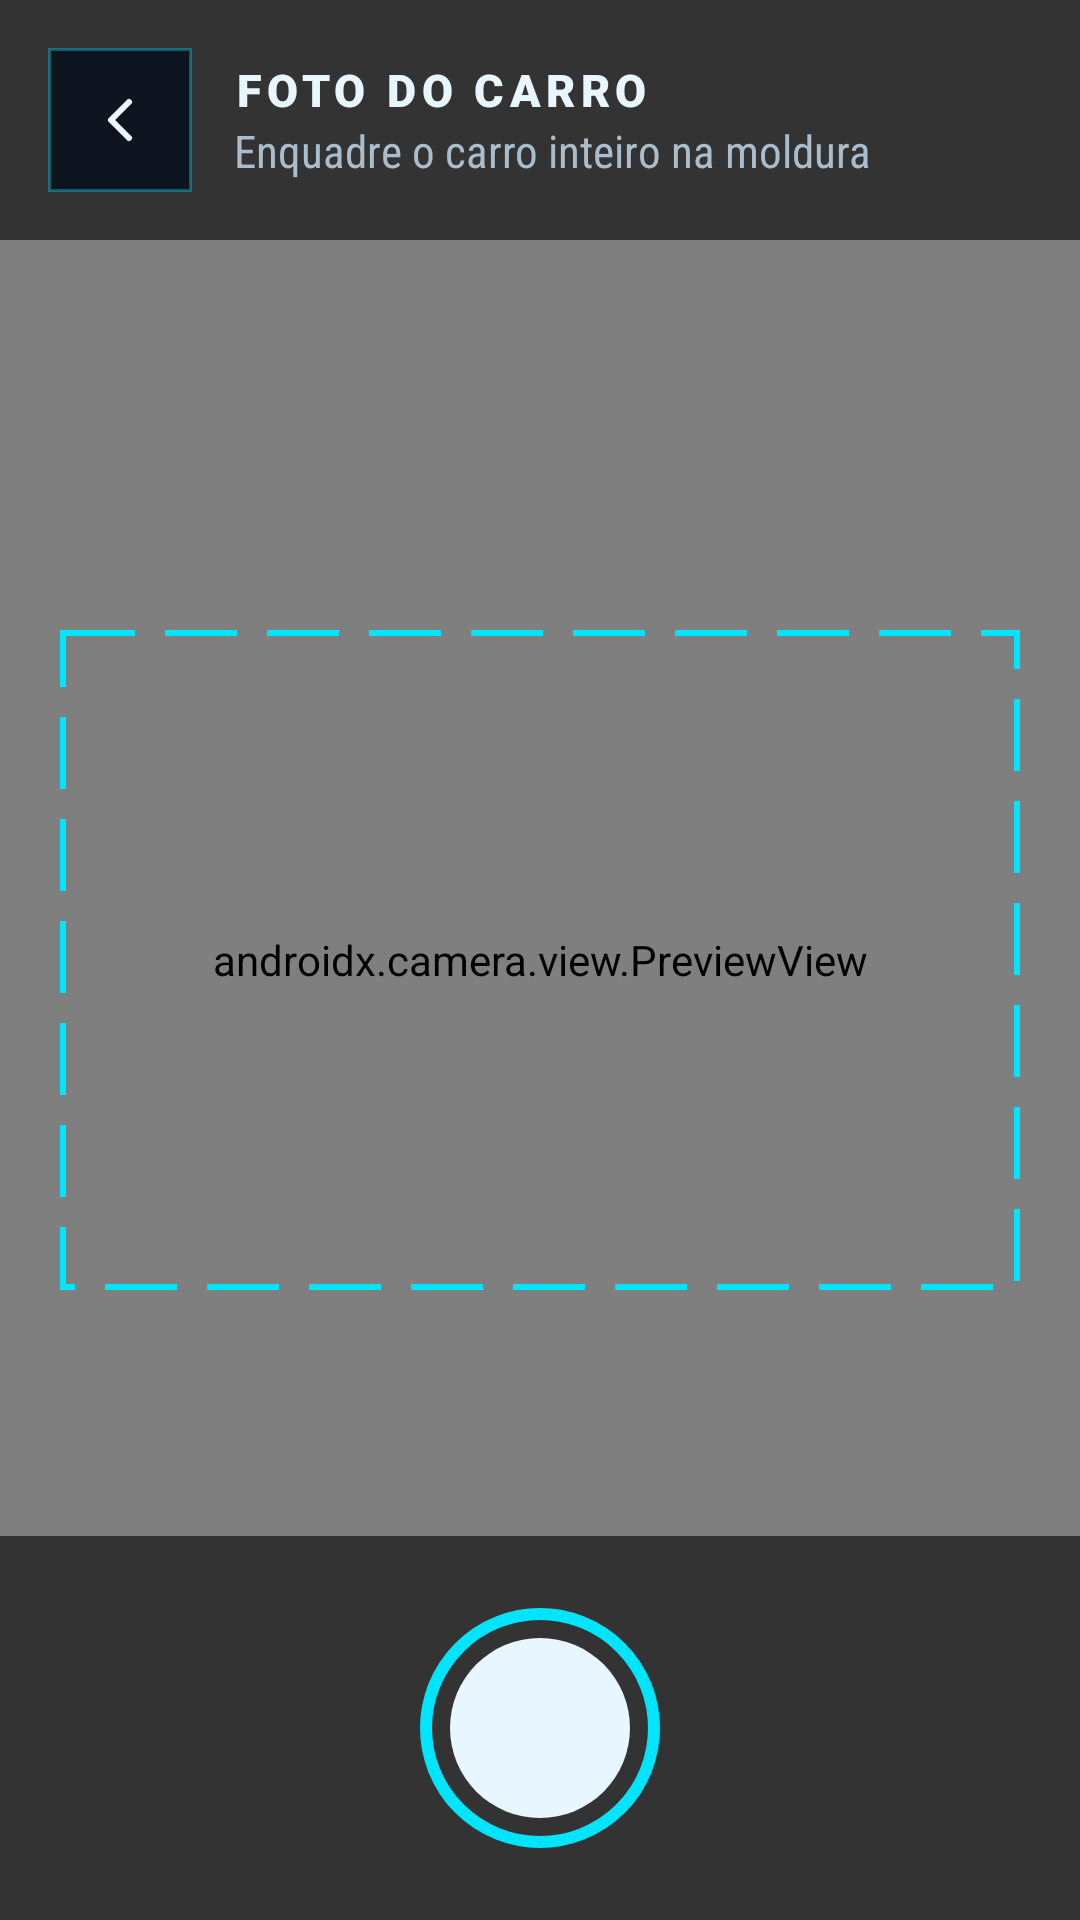

Write the Android layout XML for this screen, with the resource values it uses.
<!-- AndroidManifest.xml: application theme Theme.FLZRACE -->
<!-- res/layout/activity_camera.xml -->
<?xml version="1.0" encoding="utf-8"?>
<FrameLayout xmlns:android="http://schemas.android.com/apk/res/android"
    xmlns:app="http://schemas.android.com/apk/res-auto"
    xmlns:tools="http://schemas.android.com/tools"
    android:id="@+id/camera"
    android:layout_width="match_parent"
    android:layout_height="match_parent"
    android:background="#000000"
    tools:context=".CameraActivity">
    <androidx.camera.view.PreviewView
        android:id="@+id/previewView"
        android:layout_width="match_parent"
        android:layout_height="match_parent" />

    <ImageView
        android:id="@+id/imgCapturada"
        android:layout_width="match_parent"
        android:layout_height="match_parent"
        android:background="#000000"
        android:contentDescription="Foto do carro capturada"
        android:scaleType="fitCenter"
        android:visibility="gone" />

    <View
        android:id="@+id/moldura"
        android:layout_width="320dp"
        android:layout_height="220dp"
        android:layout_gravity="center"
        android:background="@drawable/bg_moldura" />

    <LinearLayout
        android:layout_width="match_parent"
        android:layout_height="wrap_content"
        android:background="#99000000"
        android:gravity="center_vertical"
        android:orientation="horizontal"
        android:padding="16dp">
        <ImageButton
            android:id="@+id/btnVoltarCamera"
            android:layout_width="48dp"
            android:layout_height="48dp"
            android:background="@drawable/bg_quadrado"
            android:contentDescription="Voltar"
            android:src="@drawable/ic_voltar"
            app:tint="@color/flz_texto" />

        <LinearLayout
            android:layout_width="0dp"
            android:layout_height="wrap_content"
            android:layout_marginStart="14dp"
            android:layout_weight="1"
            android:orientation="vertical">
            <TextView
                style="@style/FlzRace.FonteDisplay"
                android:layout_width="wrap_content"
                android:layout_height="wrap_content"
                android:letterSpacing="0.12"
                android:text="FOTO DO CARRO"
                android:textColor="@color/flz_texto"
                android:textSize="15sp" />

            <TextView
                android:id="@+id/txtDicaCamera"
                style="@style/FlzRace.TextoSec"
                android:layout_width="wrap_content"
                android:layout_height="wrap_content"
                android:text="Enquadre o carro inteiro na moldura" />
        </LinearLayout>
    </LinearLayout>

    <FrameLayout
        android:id="@+id/grupoCaptura"
        android:layout_width="match_parent"
        android:layout_height="wrap_content"
        android:layout_gravity="bottom"
        android:background="#99000000"
        android:paddingVertical="24dp">
        <ImageButton
            android:id="@+id/btnCapturar"
            android:layout_width="80dp"
            android:layout_height="80dp"
            android:layout_gravity="center"
            android:background="@drawable/bg_botao_captura"
            android:contentDescription="Tirar foto" />
    </FrameLayout>

    <LinearLayout
        android:id="@+id/grupoConfirmar"
        android:layout_width="match_parent"
        android:layout_height="wrap_content"
        android:layout_gravity="bottom"
        android:background="#CC000000"
        android:orientation="horizontal"
        android:padding="20dp"
        android:visibility="gone">
        <com.google.android.material.button.MaterialButton
            android:id="@+id/btnTirarOutra"
            style="@style/FlzRace.Botao.Contorno"
            android:layout_width="0dp"
            android:layout_height="wrap_content"
            android:layout_marginEnd="12dp"
            android:layout_weight="1"
            android:text="TIRAR OUTRA" />

        <com.google.android.material.button.MaterialButton
            android:id="@+id/btnUsarFoto"
            style="@style/FlzRace.Botao"
            android:layout_width="0dp"
            android:layout_height="wrap_content"
            android:layout_weight="1"
            android:text="USAR FOTO" />
    </LinearLayout>
</FrameLayout>
<!-- resources referenced by this layout -->
<resources>
  <color name="flz_texto">#E8F7FF</color>
  <!-- drawable bg_moldura (drawable) -->
  <?xml version="1.0" encoding="utf-8"?>
  <shape xmlns:android="http://schemas.android.com/apk/res/android">
      <solid android:color="@android:color/transparent" />
      <stroke
          android:width="2dp"
          android:color="@color/flz_ciano"
          android:dashGap="10dp"
          android:dashWidth="24dp" />
  </shape>
  <!-- drawable bg_quadrado (drawable) -->
  <?xml version="1.0" encoding="utf-8"?>
  <shape xmlns:android="http://schemas.android.com/apk/res/android">
      <solid android:color="@color/flz_card" />
      <stroke
          android:width="1dp"
          android:color="@color/flz_ciano_borda" />
  </shape>
  <!-- drawable ic_voltar (drawable) -->
  <vector xmlns:android="http://schemas.android.com/apk/res/android"
      android:width="24dp"
      android:height="24dp"
      android:viewportWidth="24"
      android:viewportHeight="24">
      <path
          android:pathData="M15,6l-6,6 6,6"
          android:strokeWidth="2"
          android:strokeColor="#FFFFFFFF"
          android:strokeLineCap="round"
          android:strokeLineJoin="round" />
  </vector>
  <style name="FlzRace.Botao" parent="Widget.Material3.Button">
          <item name="android:minHeight">60dp</item>
          <item name="android:insetTop">0dp</item>
          <item name="android:insetBottom">0dp</item>
          <item name="android:textSize">15sp</item>
          <item name="android:letterSpacing">0.15</item>
          <item name="android:fontFamily">sans-serif-black</item>
          <item name="android:textColor">@color/flz_fundo</item>
          <item name="backgroundTint">@color/flz_ciano</item>
          <item name="iconTint">@color/flz_fundo</item>
          <item name="shapeAppearance">@style/FlzRace.FormaBotao</item>
      </style>
  <style name="FlzRace.Botao.Contorno" parent="Widget.Material3.Button.OutlinedButton">
          <item name="android:minHeight">60dp</item>
          <item name="android:insetTop">0dp</item>
          <item name="android:insetBottom">0dp</item>
          <item name="android:textSize">14sp</item>
          <item name="android:letterSpacing">0.15</item>
          <item name="android:fontFamily">sans-serif-black</item>
          <item name="android:textColor">@color/flz_ciano</item>
          <item name="strokeColor">@color/flz_ciano_borda</item>
          <item name="shapeAppearance">@style/FlzRace.FormaBotao</item>
      </style>
  <style name="FlzRace.FonteDisplay">
          <item name="android:fontFamily">sans-serif-black</item>
      </style>
  <style name="FlzRace.TextoSec" parent="FlzRace.FonteTexto">
          <item name="android:textSize">15sp</item>
          <item name="android:textColor">@color/flz_texto_3</item>
          <item name="android:lineSpacingMultiplier">1.1</item>
      </style>
  <style name="Theme.FLZRACE" parent="Base.Theme.FLZRACE" />
  <color name="flz_ciano">#00E5FF</color>
  <color name="flz_card">#E60A121E</color>
  <color name="flz_ciano_borda">#5900E5FF</color>
  <color name="flz_fundo">#05070D</color>
  <style name="FlzRace.FormaBotao">
          <item name="cornerFamily">cut</item>
          <item name="cornerSize">12dp</item>
      </style>
  <style name="FlzRace.FonteTexto">
          <item name="android:fontFamily">sans-serif-condensed</item>
      </style>
  <color name="flz_texto_3">#A9BDCC</color>
  <color name="flz_laranja">#FF8A00</color>
  <color name="flz_roxo">#C084FC</color>
  <color name="flz_texto_2">#8FA6B8</color>
</resources>
